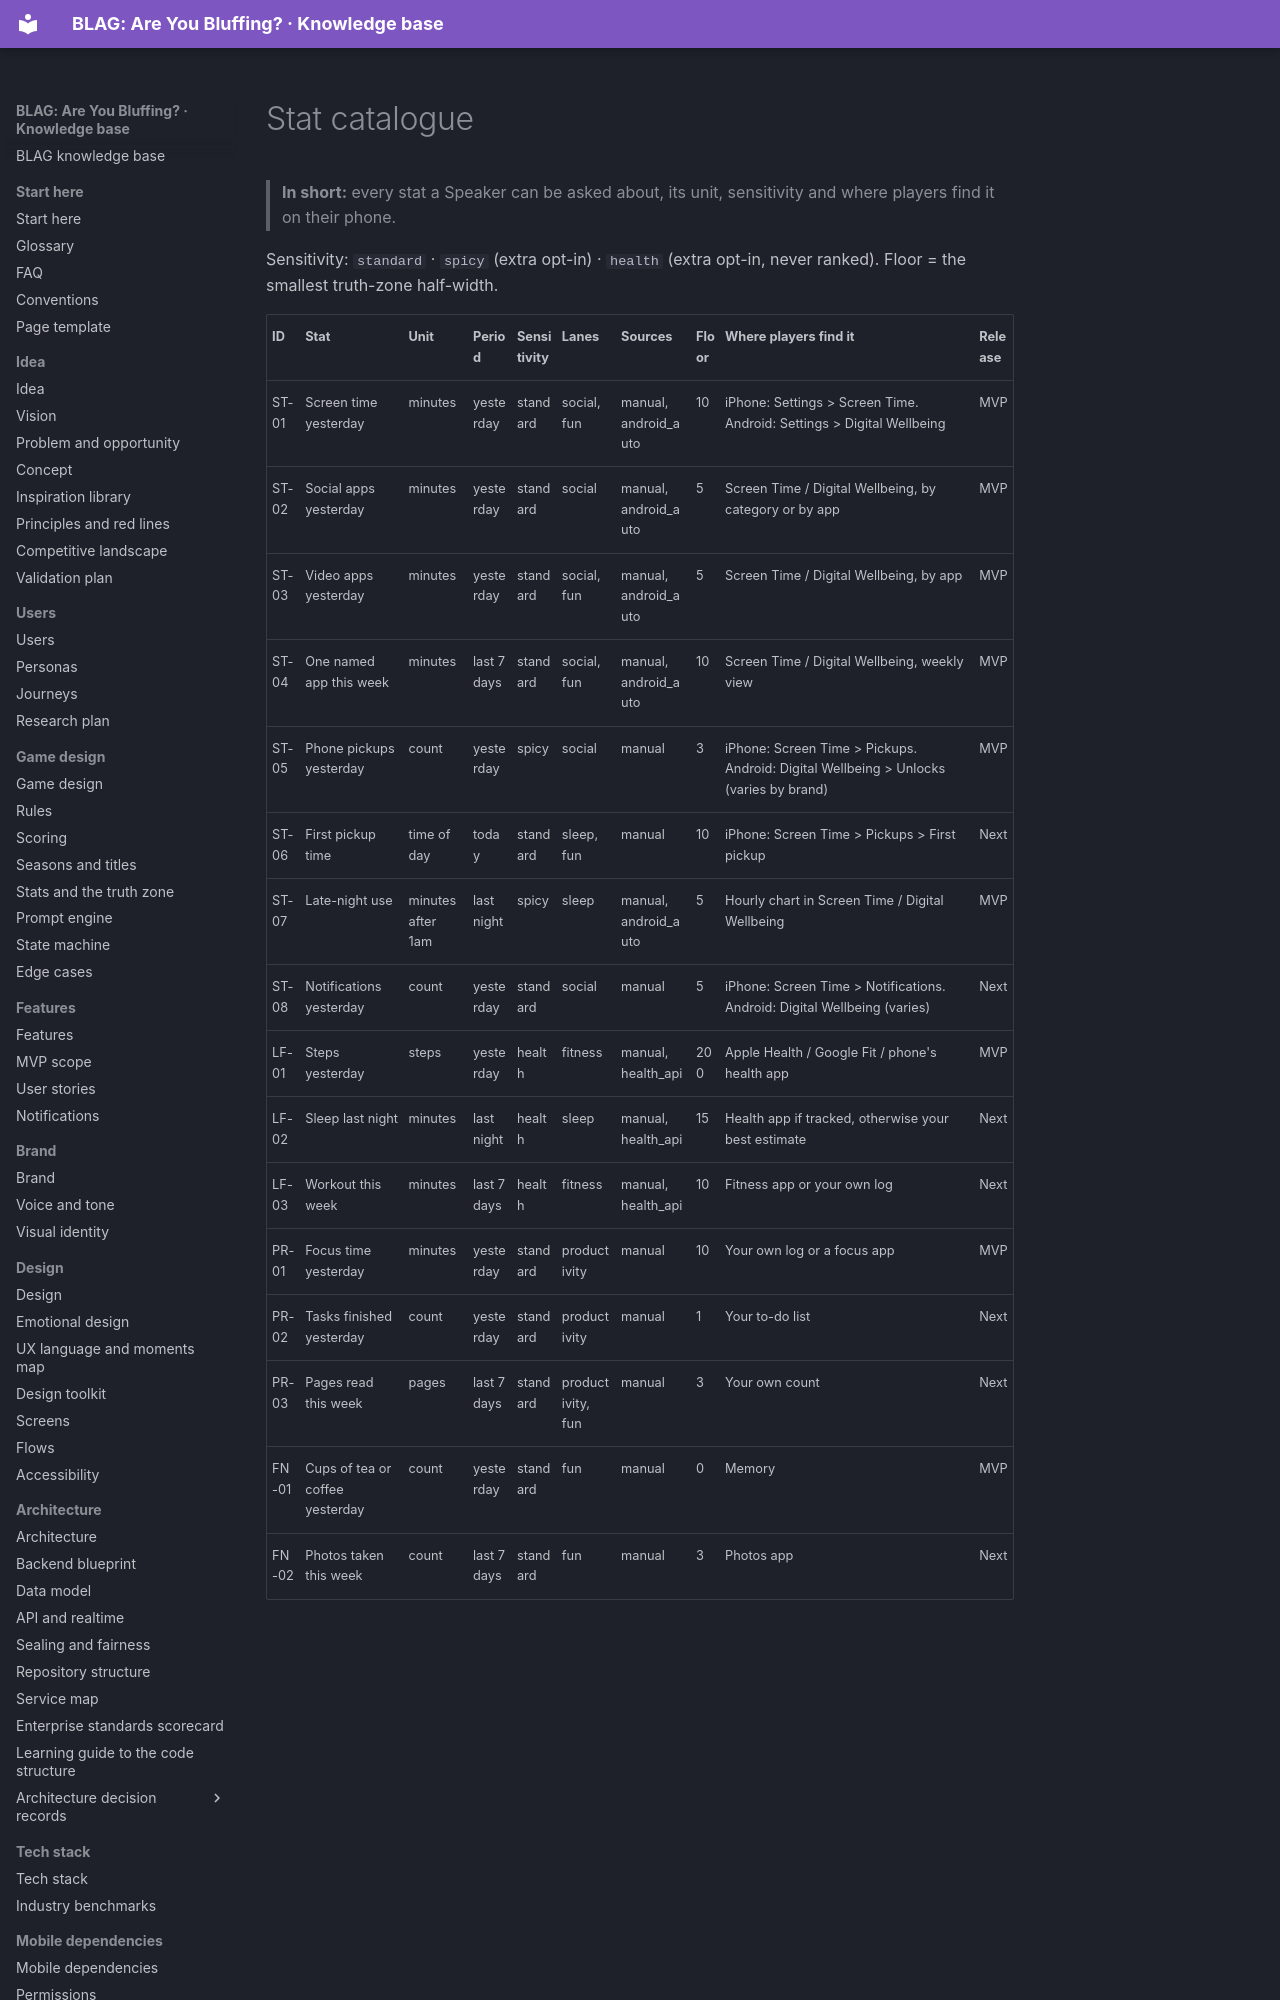

repository: VIsHnu1762/blag · page: registers/stats/index.html · generator: mkdocs

---
id: registers.stats
order: 3
title: Stat catalogue
section: registers
status: generated
summary: Stats that can be claimed about, with sensitivity and sources.
last_updated: 2026-11-04
source: kb/data/stats.yaml
---

<!-- GENERATED by scripts/kb.py from kb/data/stats.yaml. Do not edit by hand. -->
